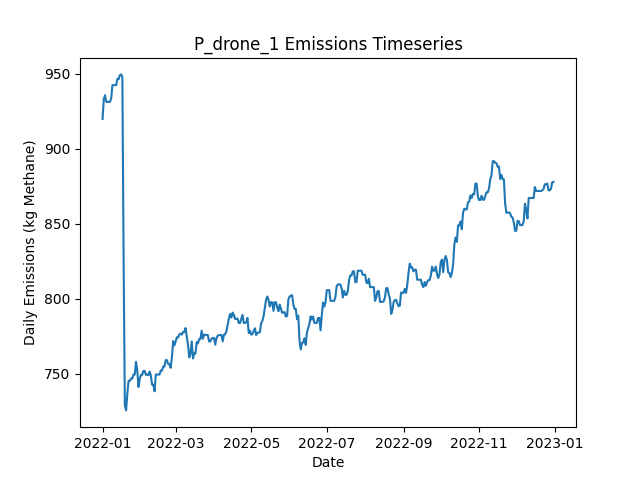

The data file committed next to this chart (first rows):
Date, Daily Emissions (Kg Methane), Daily Mitigable Emissions (Kg Methane), Daily Non-Mitigable Emissions (Kg Methan…, Daily Cost ($), Active Leaks, New Leaks, Leaks Repaired, Leaks Naturally Repaired, Leaks Tagged, Daily Repair Cost ($), Daily Natural Repair Cost ($), drone Deployment Cost ($), drone Sites flagged for Follow-Up, drone Leaks tagged for repair, drone Sites Visited, drone Travel Time (Minutes), drone Survey Time (Minutes), OGI_FU Deployment Cost ($), OGI_FU Sites flagged for Follow-Up, OGI_FU Leaks tagged for repair, OGI_FU Sites Visited, OGI_FU Travel Time (Minutes), OGI_FU Survey Time (Minutes)
2022-01-01, 919.9, 919.9, 0, 500, 331, 333, 0, 2, 0.00000, 0.00000, 400, 500, 0, , 9, 300, 180, 0.00000, , 0, 0, 0, 0
2022-01-02, 933.1, 933.1, 0, 500, 333, 3, 0, 1, 0.00000, 0.00000, 200, 500, 0, , 1, 30, 20, 0.00000, , 0, 0, 0, 0
2022-01-03, 935.8, 935.8, 0, 500, 334, 2, 0, 1, 25, 0.00000, 200, 0.00000, 1, , 0, 0, 0, 500, , 25, 1, 30, 120
2022-01-04, 931.3, 931.3, 0, 500, 333, 0, 0, 1, 25, 0.00000, 200, 0.00000, 1, , 0, 0, 0, 500, , 25, 1, 30, 120
2022-01-05, 931.3, 931.3, 0, 0.00000, 333, 0, 0, 0, 0.00000, 0.00000, 0.00000, 0.00000, 0, , 0, 0, 0, 0.00000, , 0, 0, 0, 0
2022-01-06, 931.3, 931.3, 0, 0.00000, 333, 0, 0, 0, 0.00000, 0.00000, 0.00000, 0.00000, 0, , 0, 0, 0, 0.00000, , 0, 0, 0, 0
2022-01-07, 931.3, 931.3, 0, 0.00000, 333, 0, 0, 0, 0.00000, 0.00000, 0.00000, 0.00000, 0, , 0, 0, 0, 0.00000, , 0, 0, 0, 0
2022-01-08, 933.8, 933.8, 0, 0.00000, 333, 1, 0, 1, 0.00000, 0.00000, 200, 0.00000, 0, , 0, 0, 0, 0.00000, , 0, 0, 0, 0
2022-01-09, 942.5, 942.5, 0, 0.00000, 335, 2, 0, 0, 0.00000, 0.00000, 0.00000, 0.00000, 0, , 0, 0, 0, 0.00000, , 0, 0, 0, 0
2022-01-10, 942.5, 942.5, 0, 0.00000, 335, 0, 0, 0, 0.00000, 0.00000, 0.00000, 0.00000, 0, , 0, 0, 0, 0.00000, , 0, 0, 0, 0
2022-01-11, 942.5, 942.5, 0, 0.00000, 335, 0, 0, 0, 0.00000, 0.00000, 0.00000, 0.00000, 0, , 0, 0, 0, 0.00000, , 0, 0, 0, 0
2022-01-12, 942.5, 942.5, 0, 0.00000, 335, 0, 0, 0, 0.00000, 0.00000, 0.00000, 0.00000, 0, , 0, 0, 0, 0.00000, , 0, 0, 0, 0
2022-01-13, 946.8, 946.8, 0, 0.00000, 335, 2, 0, 2, 0.00000, 0.00000, 400, 0.00000, 0, , 0, 0, 0, 0.00000, , 0, 0, 0, 0
2022-01-14, 946.5, 946.5, 0, 0.00000, 334, 0, 0, 1, 0.00000, 0.00000, 200, 0.00000, 0, , 0, 0, 0, 0.00000, , 0, 0, 0, 0
2022-01-15, 949.2, 949.2, 0, 0.00000, 335, 1, 0, 0, 0.00000, 0.00000, 0.00000, 0.00000, 0, , 0, 0, 0, 0.00000, , 0, 0, 0, 0
2022-01-16, 949.7, 949.7, 0, 0.00000, 336, 1, 0, 0, 0.00000, 0.00000, 0.00000, 0.00000, 0, , 0, 0, 0, 0.00000, , 0, 0, 0, 0
2022-01-17, 948.1, 948.1, 0, 0.00000, 335, 0, 0, 1, 0.00000, 0.00000, 200, 0.00000, 0, , 0, 0, 0, 0.00000, , 0, 0, 0, 0
2022-01-18, 827.2, 827.2, 0, 7600, 297, 0, 38, 0, 0.00000, 7600, 0.00000, 0.00000, 0, , 0, 0, 0, 0.00000, , 0, 0, 0, 0
2022-01-19, 728.9, 728.9, 0, 6200, 266, 0, 31, 0, 0.00000, 6200, 0.00000, 0.00000, 0, , 0, 0, 0, 0.00000, , 0, 0, 0, 0
2022-01-20, 725.5, 725.5, 0, 0.00000, 266, 1, 0, 1, 0.00000, 0.00000, 200, 0.00000, 0, , 0, 0, 0, 0.00000, , 0, 0, 0, 0
2022-01-21, 736.5, 736.5, 0, 0.00000, 268, 2, 0, 0, 0.00000, 0.00000, 0.00000, 0.00000, 0, , 0, 0, 0, 0.00000, , 0, 0, 0, 0
2022-01-22, 745.2, 745.2, 0, 0.00000, 270, 2, 0, 0, 0.00000, 0.00000, 0.00000, 0.00000, 0, , 0, 0, 0, 0.00000, , 0, 0, 0, 0
2022-01-23, 745.2, 745.2, 0, 0.00000, 270, 1, 0, 1, 0.00000, 0.00000, 200, 0.00000, 0, , 0, 0, 0, 0.00000, , 0, 0, 0, 0
2022-01-24, 746.8, 746.8, 0, 0.00000, 271, 1, 0, 0, 0.00000, 0.00000, 0.00000, 0.00000, 0, , 0, 0, 0, 0.00000, , 0, 0, 0, 0
2022-01-25, 746.8, 746.8, 0, 0.00000, 271, 0, 0, 0, 0.00000, 0.00000, 0.00000, 0.00000, 0, , 0, 0, 0, 0.00000, , 0, 0, 0, 0
2022-01-26, 749.4, 749.4, 0, 0.00000, 272, 1, 0, 0, 0.00000, 0.00000, 0.00000, 0.00000, 0, , 0, 0, 0, 0.00000, , 0, 0, 0, 0
2022-01-27, 749.4, 749.4, 0, 0.00000, 272, 0, 0, 0, 0.00000, 0.00000, 0.00000, 0.00000, 0, , 0, 0, 0, 0.00000, , 0, 0, 0, 0
2022-01-28, 757.9, 757.9, 0, 0.00000, 273, 2, 0, 1, 0.00000, 0.00000, 200, 0.00000, 0, , 0, 0, 0, 0.00000, , 0, 0, 0, 0
2022-01-29, 752.6, 752.6, 0, 0.00000, 271, 0, 0, 2, 0.00000, 0.00000, 400, 0.00000, 0, , 0, 0, 0, 0.00000, , 0, 0, 0, 0
2022-01-30, 741.2, 741.2, 0, 0.00000, 268, 1, 0, 4, 0.00000, 0.00000, 800, 0.00000, 0, , 0, 0, 0, 0.00000, , 0, 0, 0, 0
2022-01-31, 746.5, 746.5, 0, 0.00000, 270, 2, 0, 0, 0.00000, 0.00000, 0.00000, 0.00000, 0, , 0, 0, 0, 0.00000, , 0, 0, 0, 0
2022-02-01, 749.2, 749.2, 0, 0.00000, 271, 1, 0, 0, 0.00000, 0.00000, 0.00000, 0.00000, 0, , 0, 0, 0, 0.00000, , 0, 0, 0, 0
2022-02-02, 749.2, 749.2, 0, 0.00000, 271, 0, 0, 0, 0.00000, 0.00000, 0.00000, 0.00000, 0, , 0, 0, 0, 0.00000, , 0, 0, 0, 0
2022-02-03, 751.9, 751.9, 0, 0.00000, 272, 1, 0, 0, 0.00000, 0.00000, 0.00000, 0.00000, 0, , 0, 0, 0, 0.00000, , 0, 0, 0, 0
2022-02-04, 751.9, 751.9, 0, 0.00000, 272, 0, 0, 0, 0.00000, 0.00000, 0.00000, 0.00000, 0, , 0, 0, 0, 0.00000, , 0, 0, 0, 0
2022-02-05, 749.2, 749.2, 0, 0.00000, 271, 0, 0, 1, 0.00000, 0.00000, 200, 0.00000, 0, , 0, 0, 0, 0.00000, , 0, 0, 0, 0
2022-02-06, 749.4, 749.4, 0, 0.00000, 272, 2, 0, 1, 0.00000, 0.00000, 200, 0.00000, 0, , 0, 0, 0, 0.00000, , 0, 0, 0, 0
2022-02-07, 749, 749, 0, 0.00000, 270, 0, 0, 2, 0.00000, 0.00000, 400, 0.00000, 0, , 0, 0, 0, 0.00000, , 0, 0, 0, 0
2022-02-08, 751.5, 751.5, 0, 0.00000, 270, 1, 0, 1, 0.00000, 0.00000, 200, 0.00000, 0, , 0, 0, 0, 0.00000, , 0, 0, 0, 0
2022-02-09, 748.8, 748.8, 0, 0.00000, 269, 0, 0, 1, 0.00000, 0.00000, 200, 0.00000, 0, , 0, 0, 0, 0.00000, , 0, 0, 0, 0
2022-02-10, 742.7, 742.7, 0, 0.00000, 268, 0, 0, 1, 0.00000, 0.00000, 200, 0.00000, 0, , 0, 0, 0, 0.00000, , 0, 0, 0, 0
2022-02-11, 742.7, 742.7, 0, 0.00000, 268, 0, 0, 0, 0.00000, 0.00000, 0.00000, 0.00000, 0, , 0, 0, 0, 0.00000, , 0, 0, 0, 0
2022-02-12, 738.3, 738.3, 0, 0.00000, 267, 0, 0, 1, 0.00000, 0.00000, 200, 0.00000, 0, , 0, 0, 0, 0.00000, , 0, 0, 0, 0
2022-02-13, 749.4, 749.4, 0, 0.00000, 269, 3, 0, 1, 0.00000, 0.00000, 200, 0.00000, 0, , 0, 0, 0, 0.00000, , 0, 0, 0, 0
2022-02-14, 749.4, 749.4, 0, 0.00000, 269, 0, 0, 0, 0.00000, 0.00000, 0.00000, 0.00000, 0, , 0, 0, 0, 0.00000, , 0, 0, 0, 0
2022-02-15, 749.4, 749.4, 0, 0.00000, 269, 0, 0, 0, 0.00000, 0.00000, 0.00000, 0.00000, 0, , 0, 0, 0, 0.00000, , 0, 0, 0, 0
2022-02-16, 749.4, 749.4, 0, 0.00000, 269, 0, 0, 0, 0.00000, 0.00000, 0.00000, 0.00000, 0, , 0, 0, 0, 0.00000, , 0, 0, 0, 0
2022-02-17, 752.1, 752.1, 0, 0.00000, 270, 1, 0, 0, 0.00000, 0.00000, 0.00000, 0.00000, 0, , 0, 0, 0, 0.00000, , 0, 0, 0, 0
2022-02-18, 752.1, 752.1, 0, 0.00000, 270, 0, 0, 0, 0.00000, 0.00000, 0.00000, 0.00000, 0, , 0, 0, 0, 0.00000, , 0, 0, 0, 0
2022-02-19, 754.8, 754.8, 0, 0.00000, 271, 1, 0, 0, 0.00000, 0.00000, 0.00000, 0.00000, 0, , 0, 0, 0, 0.00000, , 0, 0, 0, 0
2022-02-20, 754.8, 754.8, 0, 0.00000, 271, 0, 0, 0, 0.00000, 0.00000, 0.00000, 0.00000, 0, , 0, 0, 0, 0.00000, , 0, 0, 0, 0
2022-02-21, 759.1, 759.1, 0, 0.00000, 271, 1, 0, 1, 0.00000, 0.00000, 200, 0.00000, 0, , 0, 0, 0, 0.00000, , 0, 0, 0, 0
2022-02-22, 759.1, 759.1, 0, 0.00000, 271, 0, 0, 0, 0.00000, 0.00000, 0.00000, 0.00000, 0, , 0, 0, 0, 0.00000, , 0, 0, 0, 0
2022-02-23, 756.4, 756.4, 0, 0.00000, 270, 1, 0, 2, 0.00000, 0.00000, 400, 0.00000, 0, , 0, 0, 0, 0.00000, , 0, 0, 0, 0
2022-02-24, 756.6, 756.6, 0, 0.00000, 271, 2, 0, 1, 0.00000, 0.00000, 200, 0.00000, 0, , 0, 0, 0, 0.00000, , 0, 0, 0, 0
2022-02-25, 753.9, 753.9, 0, 0.00000, 270, 0, 0, 1, 0.00000, 0.00000, 200, 0.00000, 0, , 0, 0, 0, 0.00000, , 0, 0, 0, 0
2022-02-26, 760.8, 760.8, 0, 0.00000, 271, 2, 0, 1, 0.00000, 0.00000, 200, 0.00000, 0, , 0, 0, 0, 0.00000, , 0, 0, 0, 0
2022-02-27, 771.8, 771.8, 0, 0.00000, 273, 2, 0, 0, 0.00000, 0.00000, 0.00000, 0.00000, 0, , 0, 0, 0, 0.00000, , 0, 0, 0, 0
2022-02-28, 768.9, 768.9, 0, 0.00000, 271, 0, 0, 2, 0.00000, 0.00000, 400, 0.00000, 0, , 0, 0, 0, 0.00000, , 0, 0, 0, 0
2022-03-01, 771.6, 771.6, 0, 0.00000, 272, 1, 0, 0, 0.00000, 0.00000, 0.00000, 0.00000, 0, , 0, 0, 0, 0.00000, , 0, 0, 0, 0
... 305 more rows
